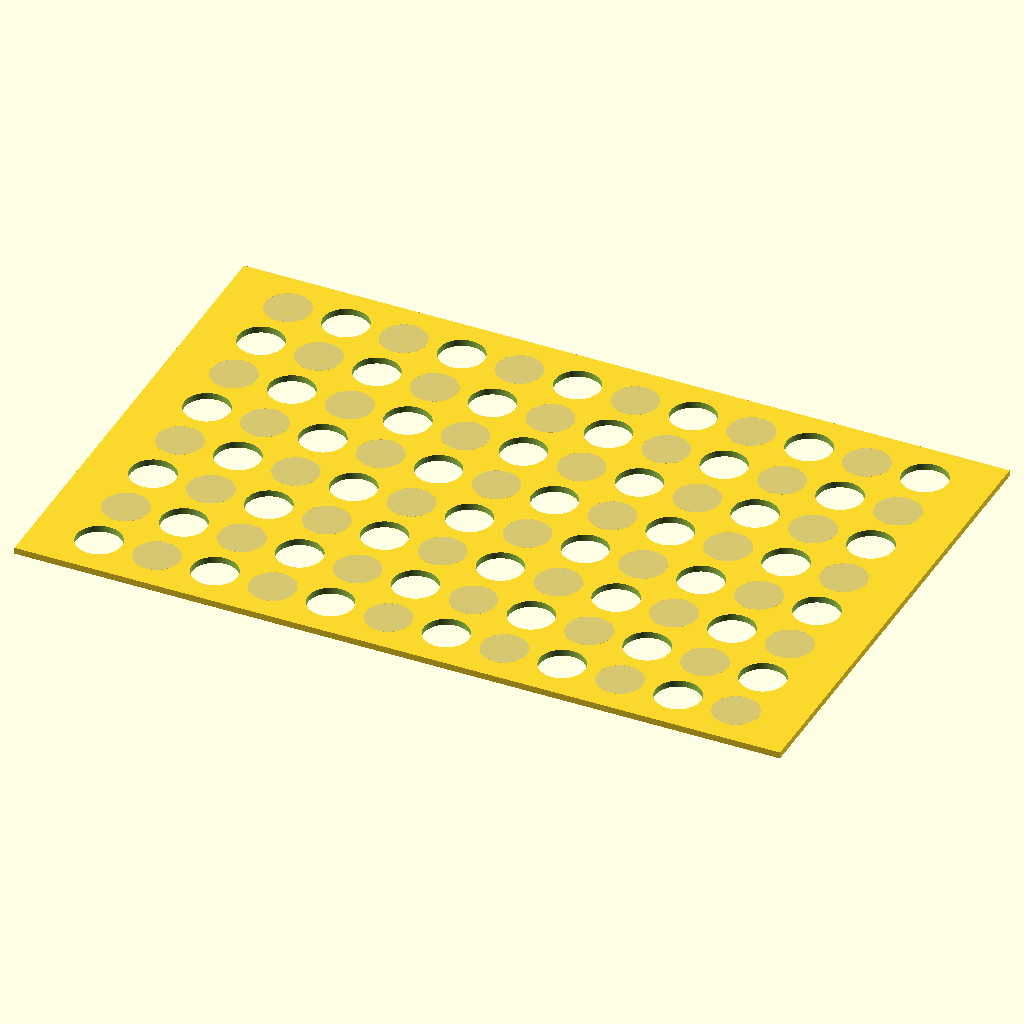
Cell 1: the model at its default parameters.
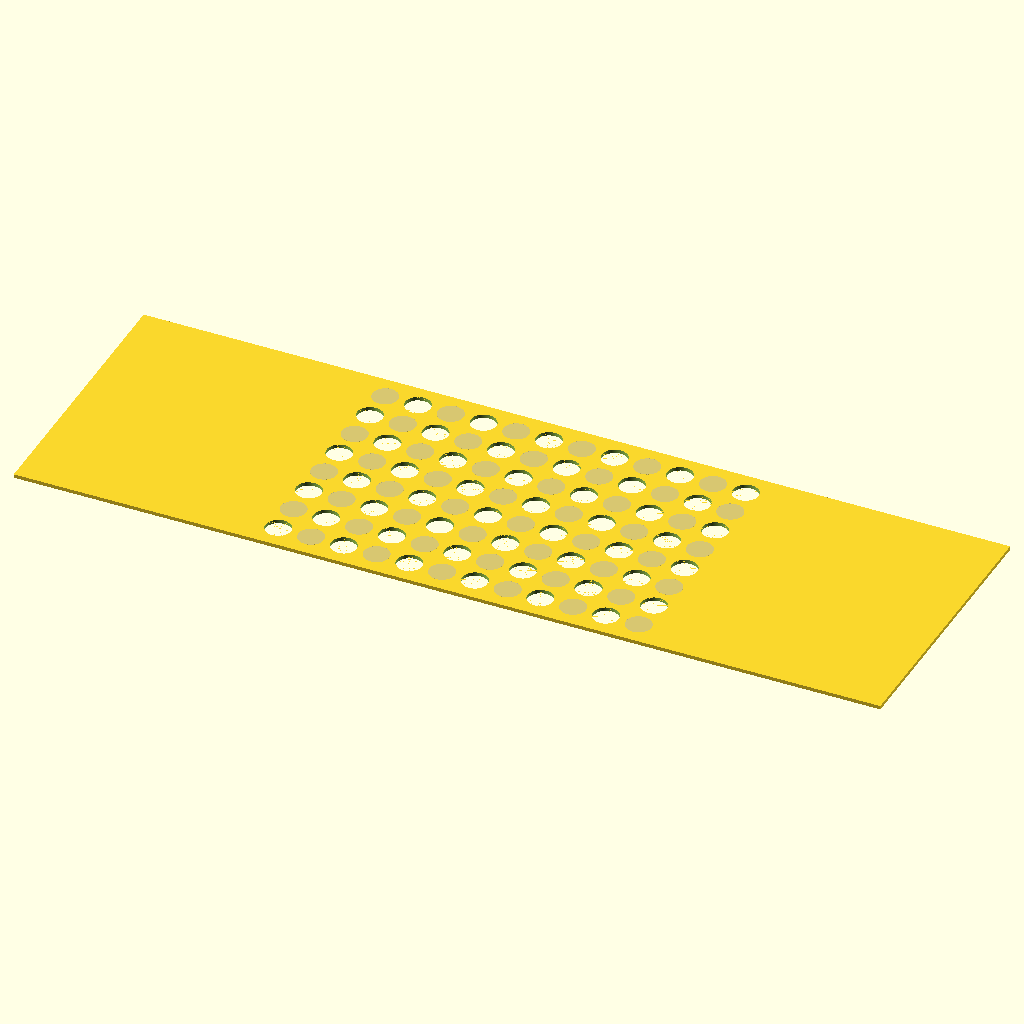
Cell 2: the same model with p_x = 238.
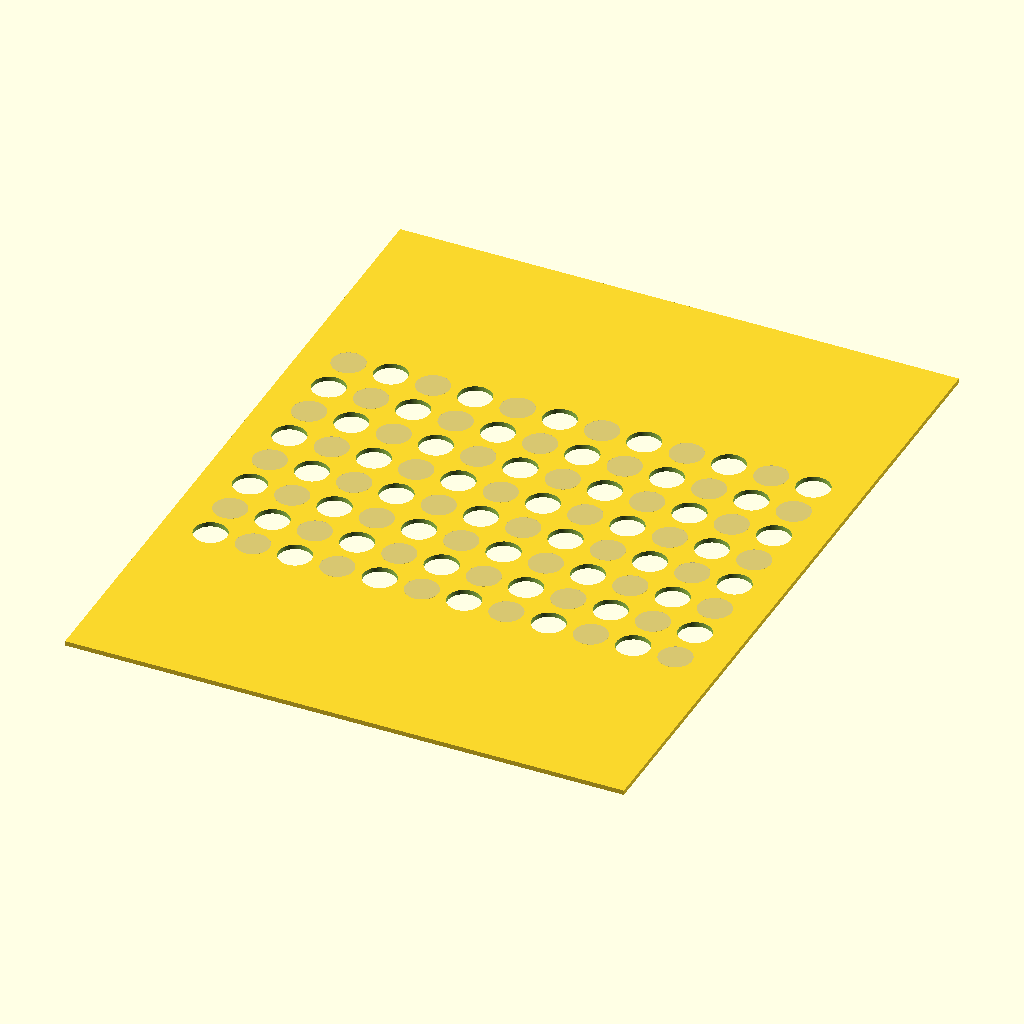
Cell 3 — p_y set to 153, the other parameters unchanged.
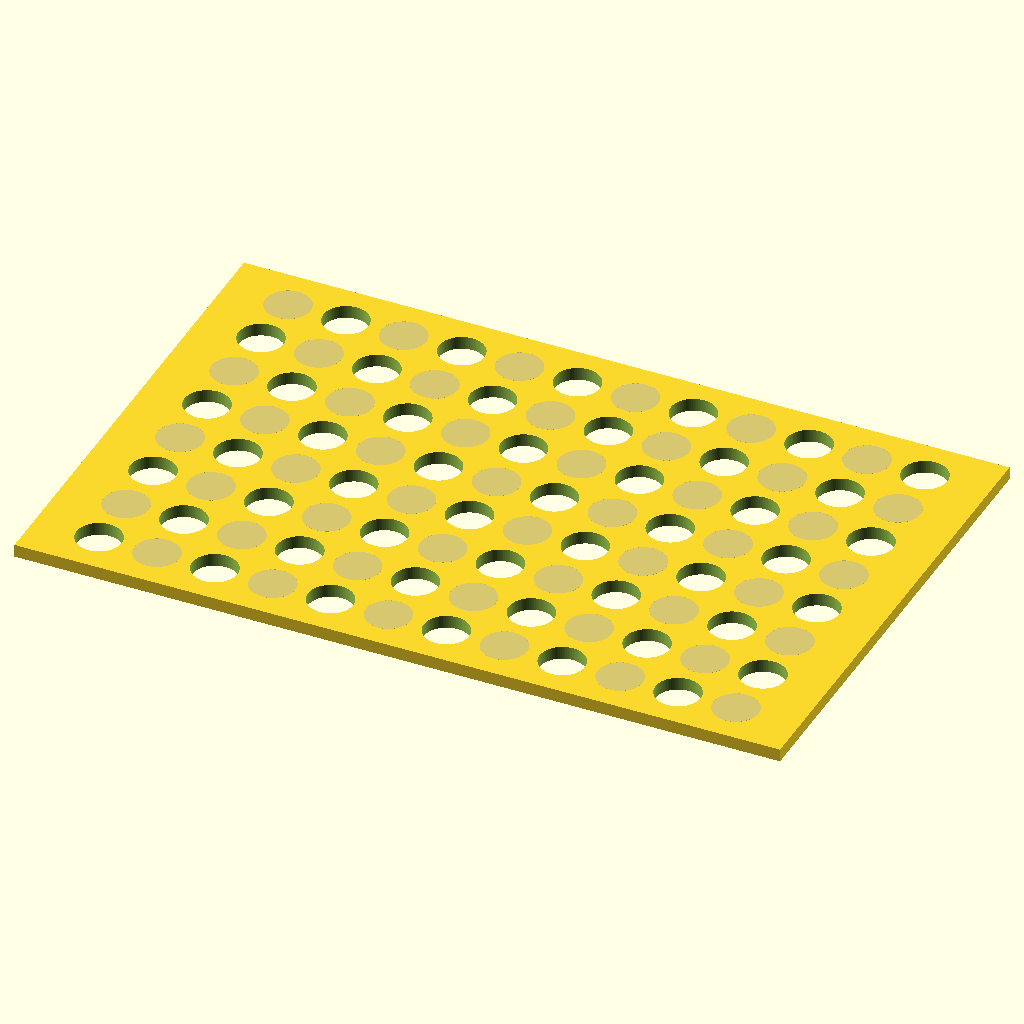
Cell 4: the same model with p_t = 2.
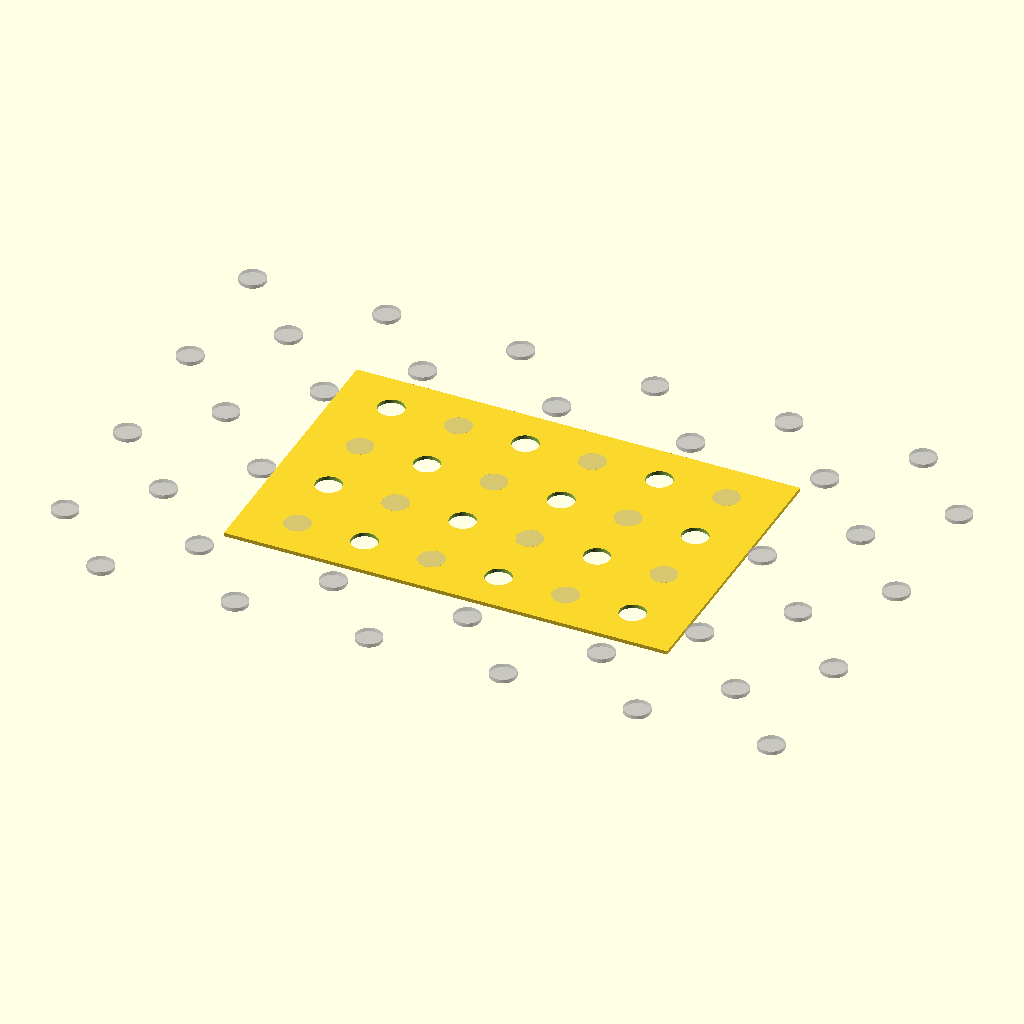
Cell 5: g_l = 18 (everything else at default).
All cells are drawn from the same view direction (rotation 55°, 0°, 25°, orthographic, colour scheme Cornfield), but the view is re-fitted for each cell, so position and scale can differ between cells as well as the parameter.
Source of the model, eppendorf_chesboard.scad:
$fn = 90;
eps = 0.01;

// plate parameters
p_x = 119;
p_y = 76.5;
p_t = 1;

g_l = 9;
p_d = 7;

wt = 2;

module chess_plate()
{   
    // main plate
    difference()
    {
        // main shape
        cube([p_x,p_y,p_t]);
        
        for(i=[0:11])
        {
            for(j=[0:7])
            {
                _xo = (p_x-12*g_l)/2 + g_l/2 + g_l*i;
                _yo = (p_y-8*g_l)/2 + g_l/2 + g_l*j;
                if((i+j)% 2 == 0)
                {
                    translate([_xo,_yo,-eps])
                        cylinder(d=p_d,h=p_t+2*eps);
                } else {
                    %translate([_xo,_yo,-eps])
                        cylinder(d=p_d,h=p_t+2*eps);
                }
                
            }
        }
    }   
    
    // adding hooks
    
    
}

chess_plate();
Parameter table extracted from the source (name, type, default, range or options):
eps: number, default 0.01
p_x: number, default 119
p_y: number, default 76.5
p_t: number, default 1
g_l: number, default 9
p_d: number, default 7
wt: number, default 2
